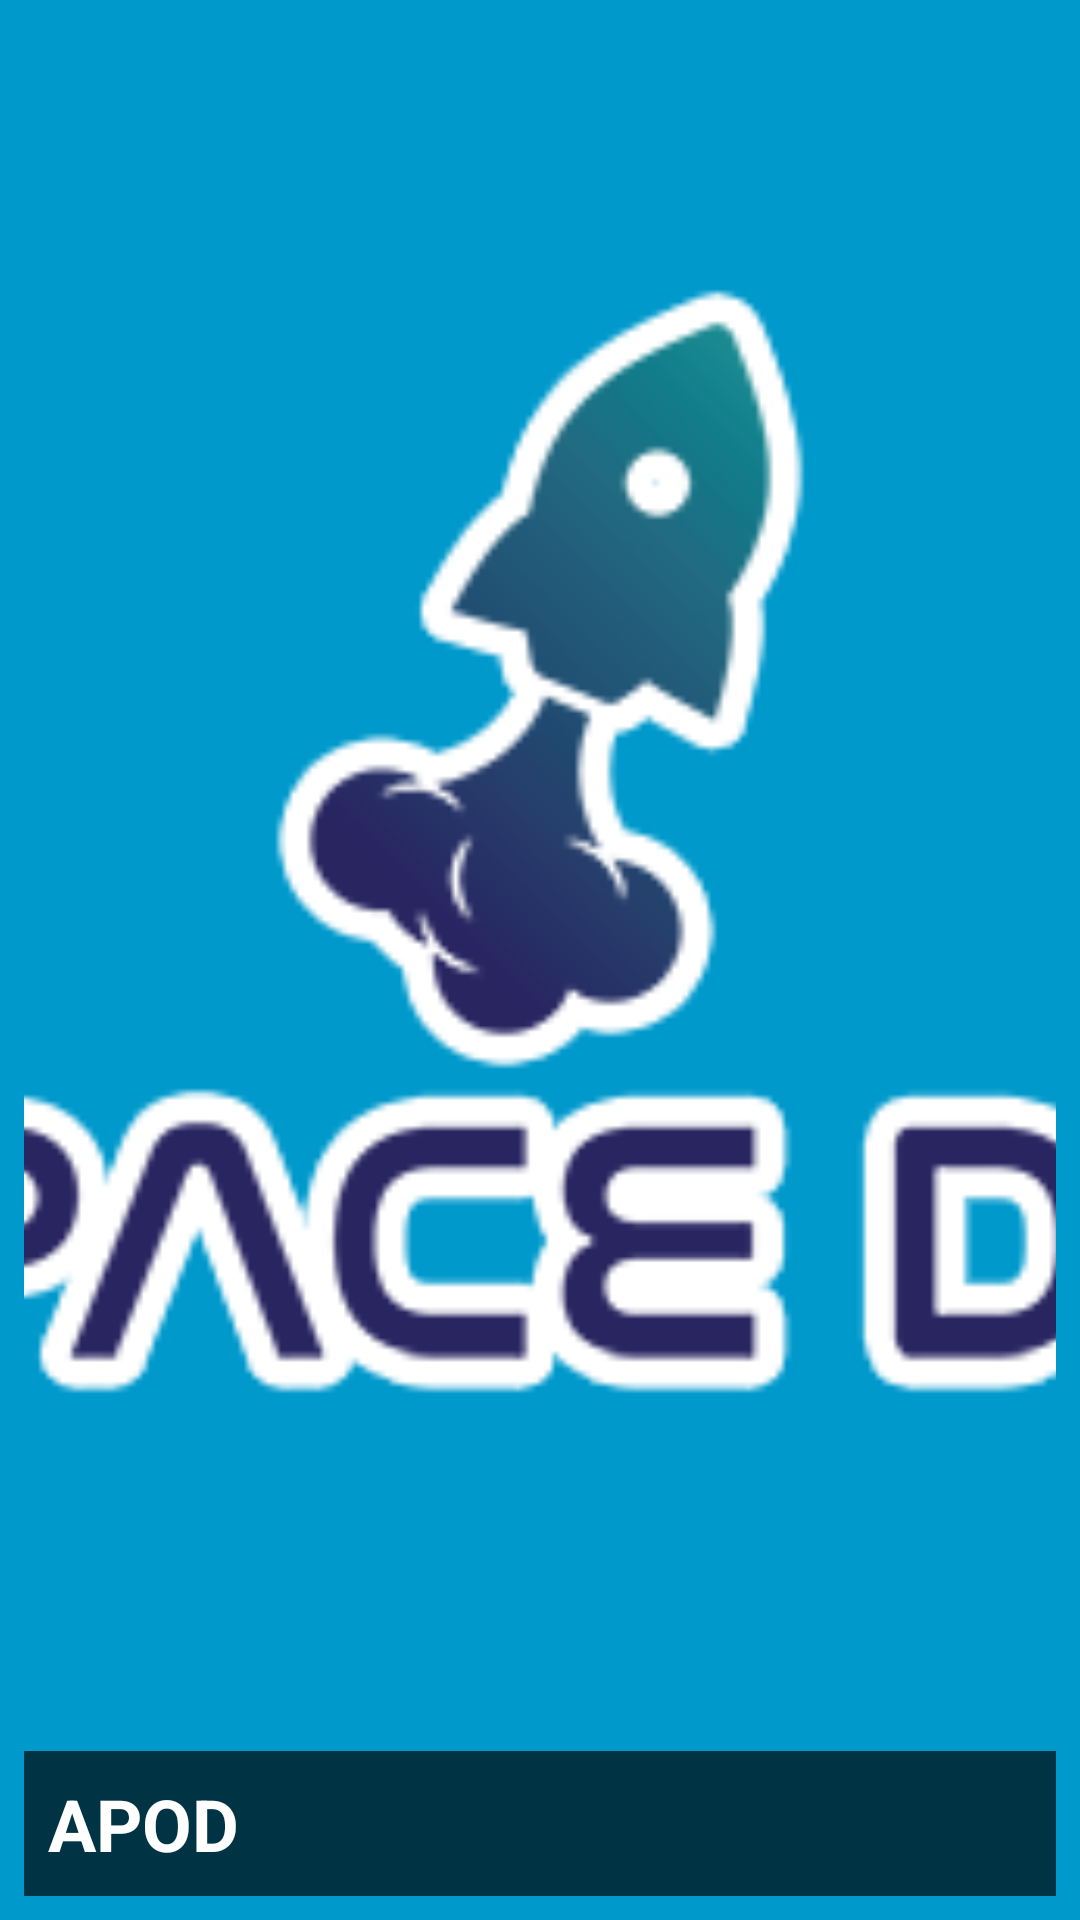

Android layout source for this screen:
<!-- AndroidManifest.xml: application theme AppTheme -->
<!-- res/layout/apod_widget.xml -->
<RelativeLayout xmlns:android="http://schemas.android.com/apk/res/android"
    android:layout_width="match_parent"
    android:layout_height="match_parent"
    android:background="#09C"
    android:padding="@dimen/widget_margin">

    <ImageView
        android:id="@+id/iv_widget_image"
        android:layout_width="match_parent"
        android:layout_height="match_parent"
        android:adjustViewBounds="true"
        android:scaleType="centerCrop"
        android:contentDescription="@string/analytics_apod"
        android:src="@drawable/space_dig_main" />

    <TextView
        android:id="@+id/appwidget_text"
        android:layout_width="match_parent"
        android:layout_height="wrap_content"
        android:layout_alignParentBottom="true"
        android:layout_centerHorizontal="true"
        android:layout_centerVertical="true"
        android:padding="@dimen/keyline_2"
        android:contentDescription="@string/analytics_apod"
        android:text="@string/analytics_apod"
        android:background="@color/transparencyBlack"
        android:textColor="@android:color/white"
        android:textSize="@dimen/widget_heading"
        android:textStyle="bold" />

</RelativeLayout>
<!-- resources referenced by this layout -->
<resources>
  <color name="transparencyBlack">#aa000000</color>
  <dimen name="keyline_2">8dp</dimen>
  <dimen name="widget_heading">24sp</dimen>
  <dimen name="widget_margin">8dp</dimen>
  <!-- drawable space_dig_main: png bitmap (drawable, 363422 bytes) -->
  <string name="analytics_apod" translatable="false">APOD</string>
  <style name="AppTheme" parent="Theme.AppCompat.Light.DarkActionBar">
          
          <item name="colorPrimary">@color/colorPrimary</item>
          <item name="colorPrimaryDark">@color/colorPrimaryDark</item>
          <item name="colorAccent">@color/colorAccent</item>
      </style>
  <color name="colorPrimary">#455A64</color>
  <color name="colorPrimaryDark">#263238</color>
  <color name="colorAccent">#FF1744</color>
</resources>
